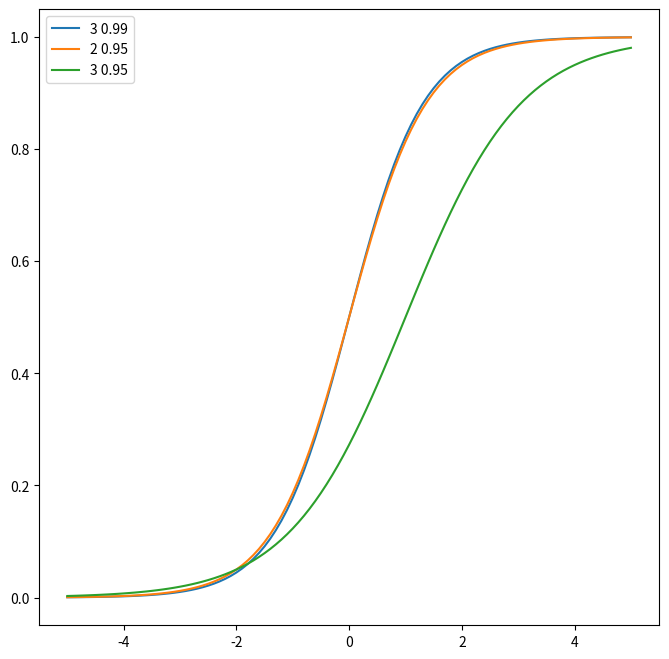

Recreate this plot in Python.



#%% imports

import numpy as np
import matplotlib.pyplot as plt


#%% 

# an old script to mess with a parametrized logistic curve

X = np.linspace(-5, 5, num = 101)

n_sigma = 3
y_n = 0.9

r = (1/n_sigma) * np.log(y_n/(1-y_n))

Y = 1/(1+np.exp(-r*X))






plt.figure(figsize = (8, 8))

n_sigma = 3
y_n = 0.99
r = (1/n_sigma) * np.log(y_n/(1-y_n))
Y = 1/(1+np.exp(-r*X))
plt.plot(X, Y, label = f'{n_sigma} {y_n}')


n_sigma = 2
y_n = 0.95
r = (1/n_sigma) * np.log(y_n/(1-y_n))
Y = 1/(1+np.exp(-r*X))
plt.plot(X, Y, label = f'{n_sigma} {y_n}')


n_sigma = 3
y_n = 0.95
translate_y = 1

r = (1/n_sigma) * np.log(y_n/(1-y_n))
Y = 1/(1+np.exp(-r*(X-translate_y)))
plt.plot(X, Y, label = f'{n_sigma} {y_n}')


plt.legend(loc = 'best')
plt.show()



#%%




#%%












































































































